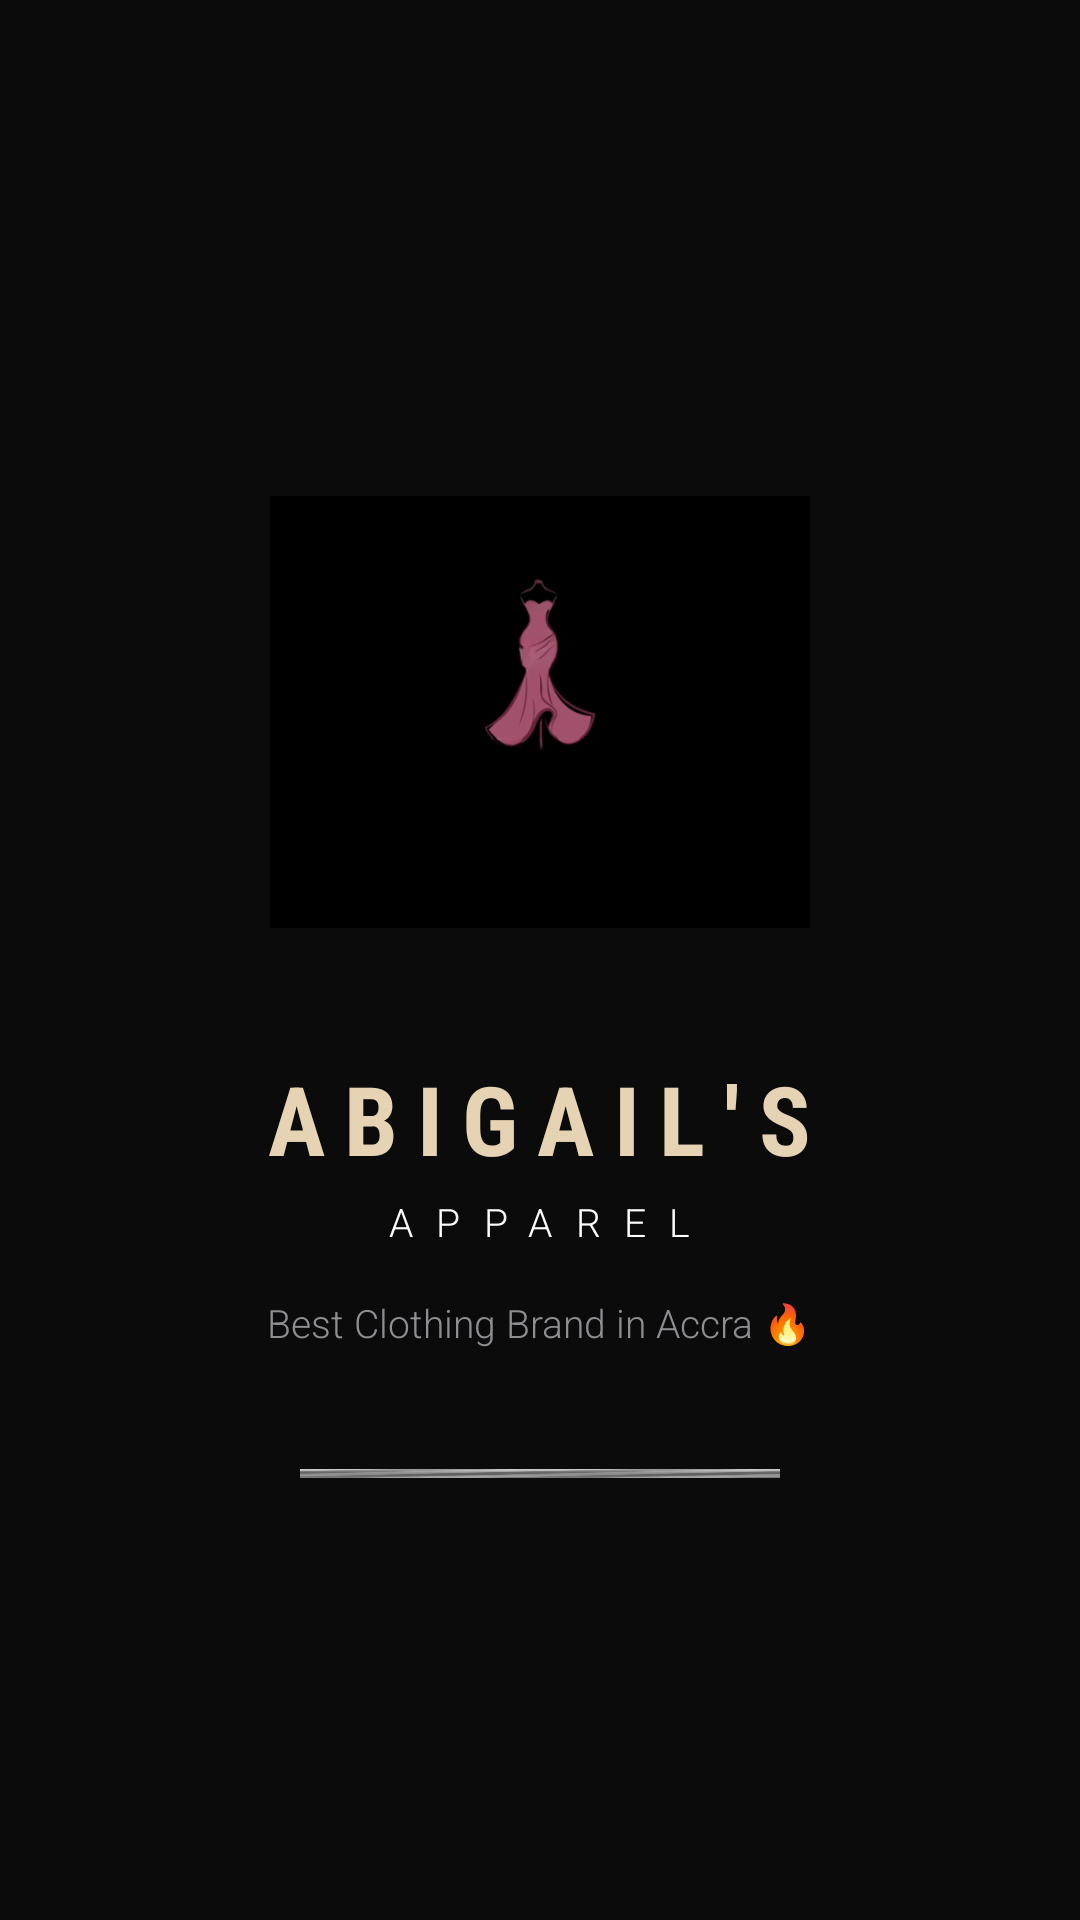

Here is an Android app screen rendered from its layout file. Give the layout XML and the strings, colors and styles it references.
<!-- AndroidManifest.xml: activity theme Theme.AbigailClothingBrand -->
<!-- res/layout/activity_splash.xml -->
<?xml version="1.0" encoding="utf-8"?>
<LinearLayout xmlns:android="http://schemas.android.com/apk/res/android"
    android:layout_width="match_parent"
    android:layout_height="match_parent"
    android:background="#0B0B0B"
    android:gravity="center"
    android:orientation="vertical"
    android:padding="24dp">

    <ImageView
        android:id="@+id/brandLogo"
        android:layout_width="180dp"
        android:layout_height="180dp"
        android:src="@drawable/ic_dress_icon"
        android:contentDescription="Abigail Apparel Luxury Logo" />

    <TextView
        android:layout_width="wrap_content"
        android:layout_height="wrap_content"
        android:layout_marginTop="24dp"
        android:text="ABIGAIL'S"
        android:textColor="#E5D3B3"
        android:fontFamily="sans-serif-condensed"
        android:textSize="32sp"
        android:textStyle="bold"
        android:letterSpacing="0.2" />

    <TextView
        android:layout_width="wrap_content"
        android:layout_height="wrap_content"
        android:layout_marginTop="4dp"
        android:text="APPAREL"
        android:textColor="#FFFFFF"
        android:fontFamily="sans-serif-light"
        android:textSize="13sp"
        android:letterSpacing="0.6" />

    <TextView
        android:layout_width="wrap_content"
        android:layout_height="wrap_content"
        android:text="Best Clothing Brand in Accra 🔥"
        android:textColor="#8E8E93"
        android:textSize="13sp"
        android:fontFamily="sans-serif-light"
        android:layout_marginTop="16dp" />

    <ProgressBar
        android:id="@+id/progressBar"
        style="@android:style/Widget.ProgressBar.Horizontal"
        android:layout_width="160dp"
        android:layout_height="3dp"
        android:layout_marginTop="40dp"
        android:progressTint="#E5D3B3"
        android:indeterminate="true" />

</LinearLayout>
<!-- resources referenced by this layout -->
<resources>
  <!-- drawable ic_dress_icon: png bitmap (drawable, 66399 bytes) -->
  <style name="Theme.AbigailClothingBrand" parent="Theme.MaterialComponents.DayNight.NoActionBar">
          <item name="android:statusBarColor">@color/dark_coal</item>
          <item name="android:windowLightStatusBar">false</item>
          <item name="android:windowBackground">@color/dark_coal</item>
          <item name="colorPrimary">@color/dark_coal</item>
          <item name="colorPrimaryDark">@color/dark_coal</item>
          <item name="colorAccent">@color/champagne_gold</item>
  
          <item name="editTextStyle">@style/LuxuryEditText</item>
      </style>
  <color name="dark_coal">#12161A</color>
  <color name="champagne_gold">#D4AF37</color>
  <style name="LuxuryEditText" parent="@android:style/Widget.EditText">
          <item name="android:textColor">@color/text_white</item>
          <item name="android:textColorHint">@color/text_muted</item>
          <item name="android:backgroundTint">@color/champagne_gold</item>
  
      </style>
  <color name="text_white">#FFFFFF</color>
  <color name="text_muted">#8A95A5</color>
</resources>
